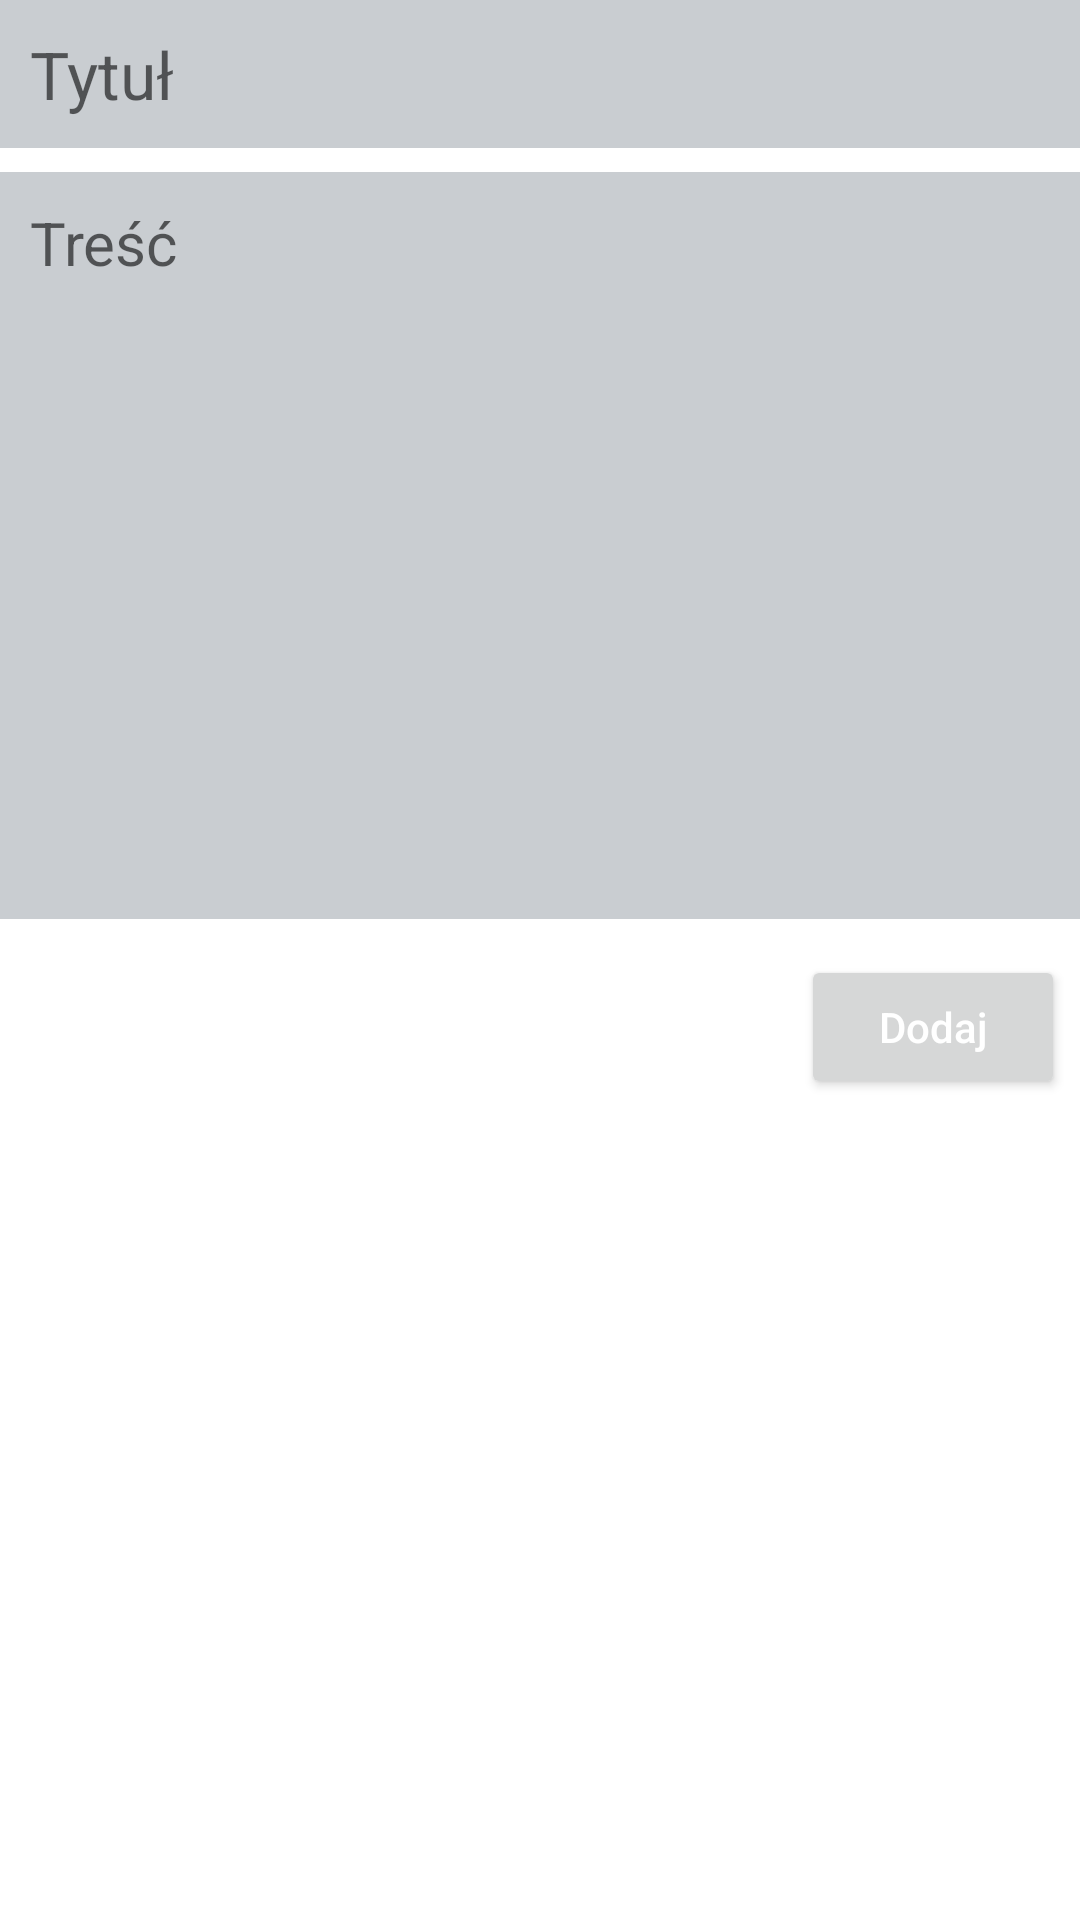

Layout XML and referenced resources for this Android screen:
<!-- AndroidManifest.xml: application theme Theme.Ecclesia -->
<!-- res/layout/activity_add_note.xml -->
<?xml version="1.0" encoding="utf-8"?>
<androidx.constraintlayout.widget.ConstraintLayout xmlns:android="http://schemas.android.com/apk/res/android"
    xmlns:app="http://schemas.android.com/apk/res-auto"
    xmlns:tools="http://schemas.android.com/tools"
    android:layout_width="match_parent"
    android:layout_height="match_parent"
    tools:context=".AddNoteActivity"
    android:layout_margin="14dp">

    <EditText
        android:id="@+id/addNote"
        android:layout_width="match_parent"
        android:layout_height="wrap_content"
        android:hint="Tytuł"
        android:textSize="22sp"
        android:padding="10dp"
        android:background="@color/light_gray"
        app:layout_constraintEnd_toEndOf="parent"
        app:layout_constraintStart_toStartOf="parent"
        app:layout_constraintTop_toTopOf="parent"/>

    <EditText
        android:id="@+id/noteContent"
        android:layout_width="match_parent "
        android:layout_height="wrap_content"
        android:hint="Treść"
        android:inputType="textMultiLine"
        android:lineSpacingExtra="10dp"
        android:lines="12"
        android:maxLines="25"
        android:minLines="7"
        android:layout_marginTop="8dp"
        android:scrollbars="vertical"
        android:padding="10dp"
        android:textSize="20sp"
        android:textColor="@color/black"
        android:gravity="top|start"
        android:background="@color/light_gray"
        app:layout_constraintEnd_toEndOf="parent"
        app:layout_constraintStart_toStartOf="parent"
        app:layout_constraintTop_toBottomOf="@+id/addNote"/>

    <Button
        android:id="@+id/btnAddNote"
        android:layout_width="wrap_content"
        android:layout_height="wrap_content"
        android:layout_marginTop="12dp"
        android:layout_marginEnd="5dp"
        android:text="Dodaj"
        android:textAllCaps="false"
        app:layout_constraintEnd_toEndOf="parent"
        app:layout_constraintTop_toBottomOf="@+id/noteContent" />


</androidx.constraintlayout.widget.ConstraintLayout>
<!-- resources referenced by this layout -->
<resources>
  <color name="black">#FF000000</color>
  <color name="light_gray">#C9CDD1</color>
  <style name="Theme.Ecclesia" parent="Theme.MaterialComponents.DayNight">
          
          <item name="colorPrimary">@color/purple_200</item>
          <item name="colorPrimaryVariant">@color/purple_200</item>
          <item name="colorOnPrimary">@color/white</item>
          
          <item name="colorSecondary">@color/teal_200</item>
          <item name="colorSecondaryVariant">@color/teal_700</item>
          <item name="colorOnSecondary">@color/black</item>
          
          <item name="android:statusBarColor" tools:targetApi="l">?attr/colorPrimaryVariant</item>
          
          <item name="android:textColorPrimary">@color/white</item>
  
      </style>
  <color name="purple_200">#102550</color>
  <color name="white">#FFFFFFFF</color>
  <color name="teal_200">#FF03DAC5</color>
  <color name="teal_700">#FF018786</color>
</resources>
